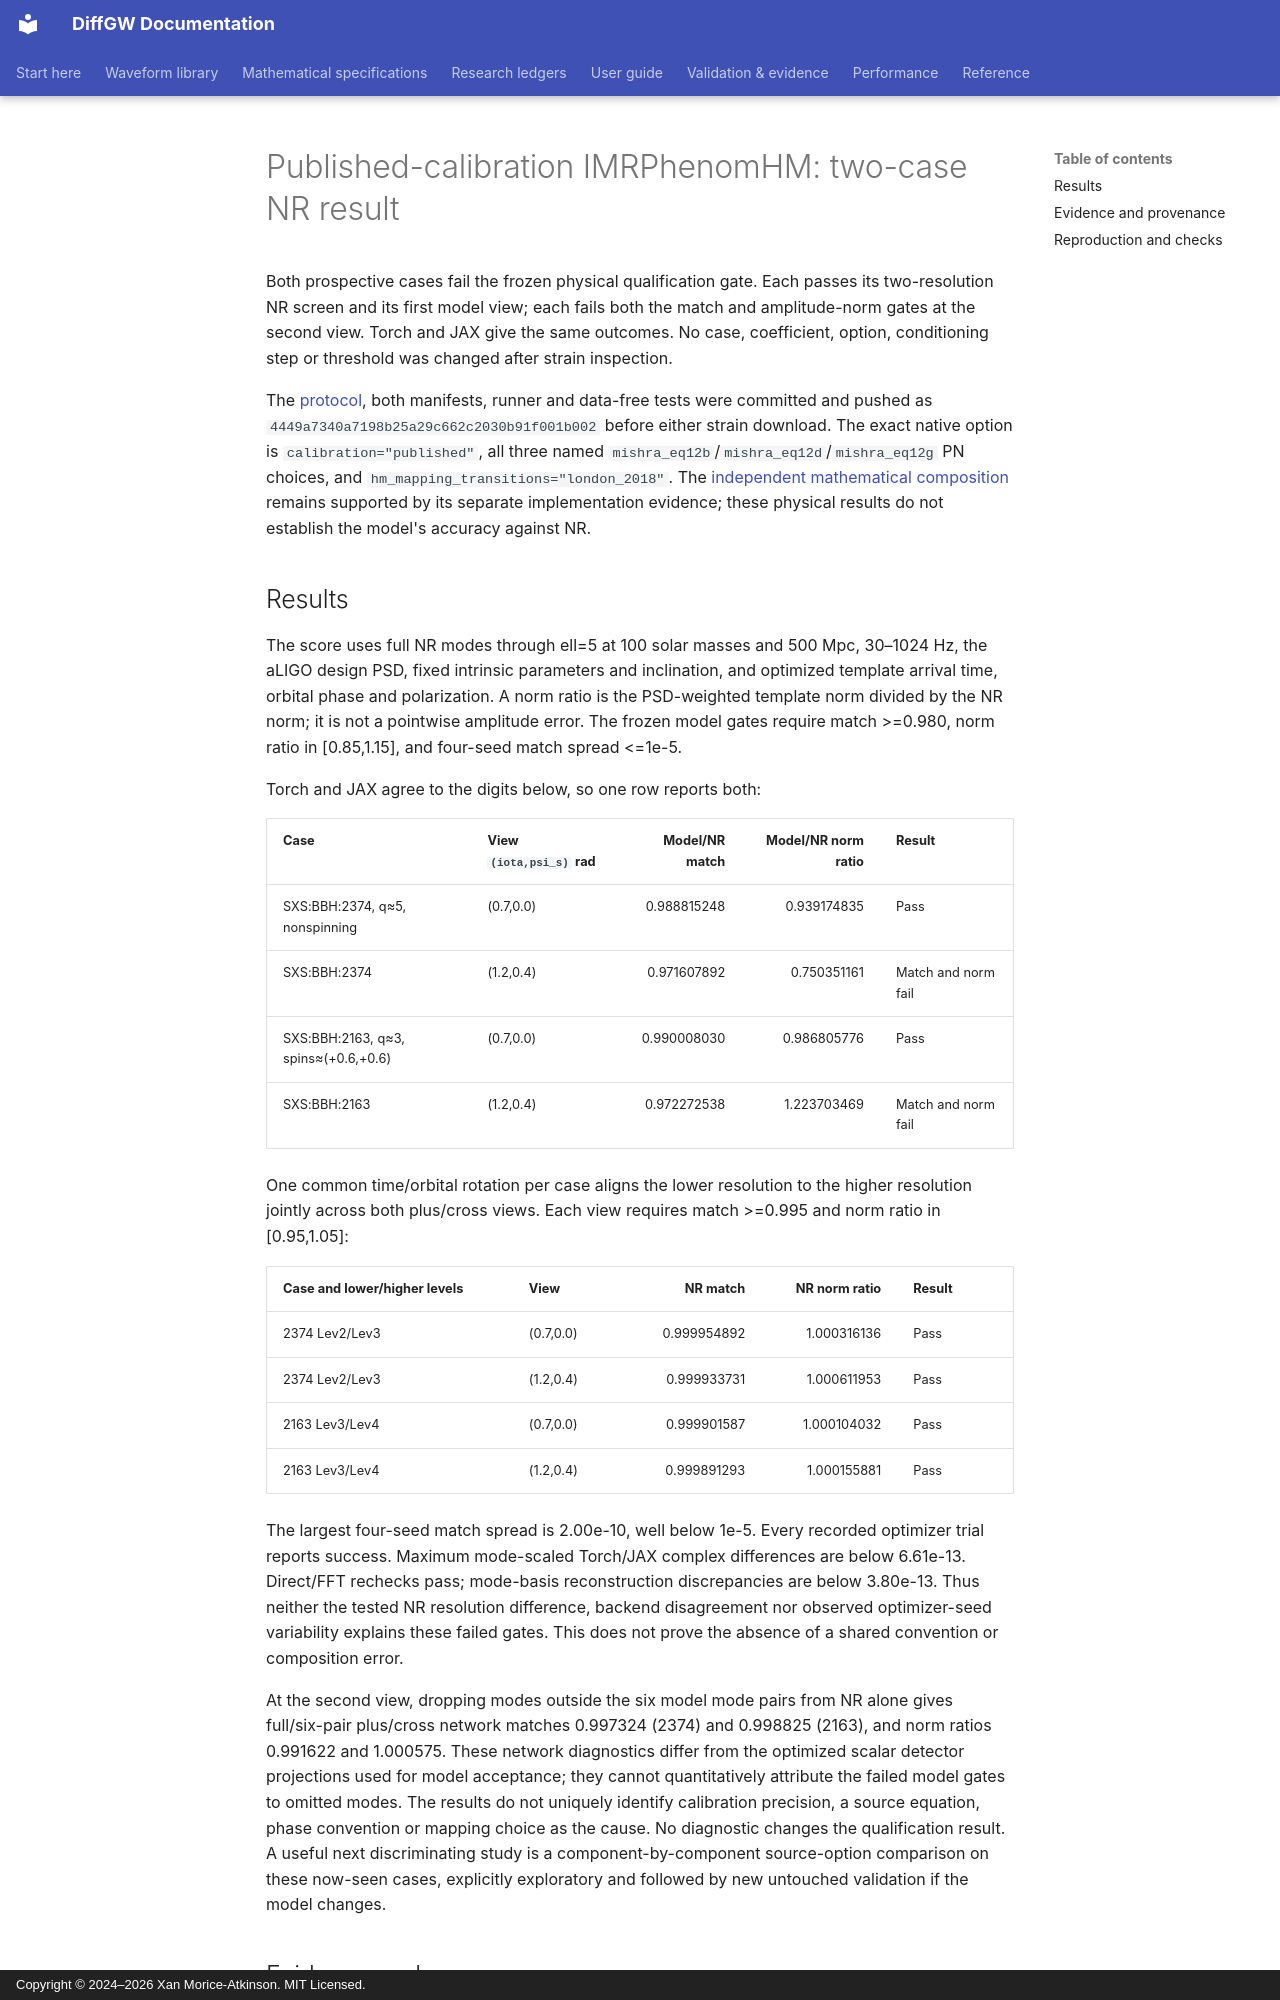

repository: xangma/diffgw · page: validation/imrphenomhm_published_nr_receipt_20260927/index.html · generator: mkdocs · copyright: Copyright © 2024–2026 Xan Morice-Atkinson. MIT Licensed.

# Published-calibration IMRPhenomHM: two-case NR result

Both prospective cases fail the frozen physical qualification gate. Each passes
its two-resolution NR screen and its first model view; each fails both the
match and amplitude-norm gates at the second view. Torch and JAX give the same
outcomes. No case, coefficient, option, conditioning step or threshold was
changed after strain inspection.

The [protocol](imrphenomhm_published_nr_protocol_20260927.md), both manifests,
runner and data-free tests were committed and pushed as
`4449a7340a7198b25a29c662c2030b91f001b002` before either strain download.
The exact native option is `calibration="published"`, all three named
`mishra_eq12b`/`mishra_eq12d`/`mishra_eq12g` PN choices, and
`hm_mapping_transitions="london_2018"`. The
[independent mathematical composition](../math/imrphenomhm-waveform.md)
remains supported by its separate implementation evidence; these physical
results do not establish the model's accuracy against NR.

## Results

The score uses full NR modes through ell=5 at 100 solar masses and 500 Mpc,
30–1024 Hz, the aLIGO design PSD, fixed intrinsic parameters and inclination,
and optimized template arrival time, orbital phase and polarization. A norm
ratio is the PSD-weighted template norm divided by the NR norm; it is not a
pointwise amplitude error. The frozen model gates require match >=0.980,
norm ratio in [0.85,1.15], and four-seed match spread <=1e-5.

Torch and JAX agree to the digits below, so one row reports both:

| Case | View `(iota,psi_s)` rad | Model/NR match | Model/NR norm ratio | Result |
| --- | --- | ---: | ---: | --- |
| SXS:BBH:2374, q≈5, nonspinning | (0.7,0.0) | 0.988815248 | 0.939174835 | Pass |
| SXS:BBH:2374 | (1.2,0.4) | 0.971607892 | 0.750351161 | Match and norm fail |
| SXS:BBH:2163, q≈3, spins≈(+0.6,+0.6) | (0.7,0.0) | 0.990008030 | 0.986805776 | Pass |
| SXS:BBH:2163 | (1.2,0.4) | 0.972272538 | 1.223703469 | Match and norm fail |

One common time/orbital rotation per case aligns the lower resolution to the
higher resolution jointly across both plus/cross views. Each view requires
match >=0.995 and norm ratio in [0.95,1.05]:

| Case and lower/higher levels | View | NR match | NR norm ratio | Result |
| --- | --- | ---: | ---: | --- |
| 2374 Lev2/Lev3 | (0.7,0.0) | 0.999954892 | 1.000316136 | Pass |
| 2374 Lev2/Lev3 | (1.2,0.4) | 0.999933731 | 1.000611953 | Pass |
| 2163 Lev3/Lev4 | (0.7,0.0) | 0.999901587 | 1.000104032 | Pass |
| 2163 Lev3/Lev4 | (1.2,0.4) | 0.999891293 | 1.000155881 | Pass |

The largest four-seed match spread is 2.00e-10, well below 1e-5.
Every recorded optimizer trial reports success. Maximum mode-scaled
Torch/JAX complex differences are below 6.61e-13. Direct/FFT rechecks pass;
mode-basis reconstruction discrepancies are below 3.80e-13.
Thus neither the tested NR resolution difference, backend disagreement nor
observed optimizer-seed variability explains these failed gates. This does
not prove the absence of a shared convention or composition error.

At the second view, dropping modes outside the six model mode pairs from NR
alone gives full/six-pair plus/cross network matches 0.997324 (2374) and
0.998825 (2163), and norm ratios 0.991622 and 1.000575. These network
diagnostics differ from the optimized scalar detector projections used for
model acceptance; they cannot quantitatively attribute the failed model gates
to omitted modes. The results do not uniquely identify calibration precision,
a source equation, phase convention or mapping choice as the cause.
No diagnostic changes the qualification result. A useful next discriminating
study is a component-by-component source-option comparison on these now-seen
cases, explicitly exploratory and followed by new untouched validation if the
model changes.
